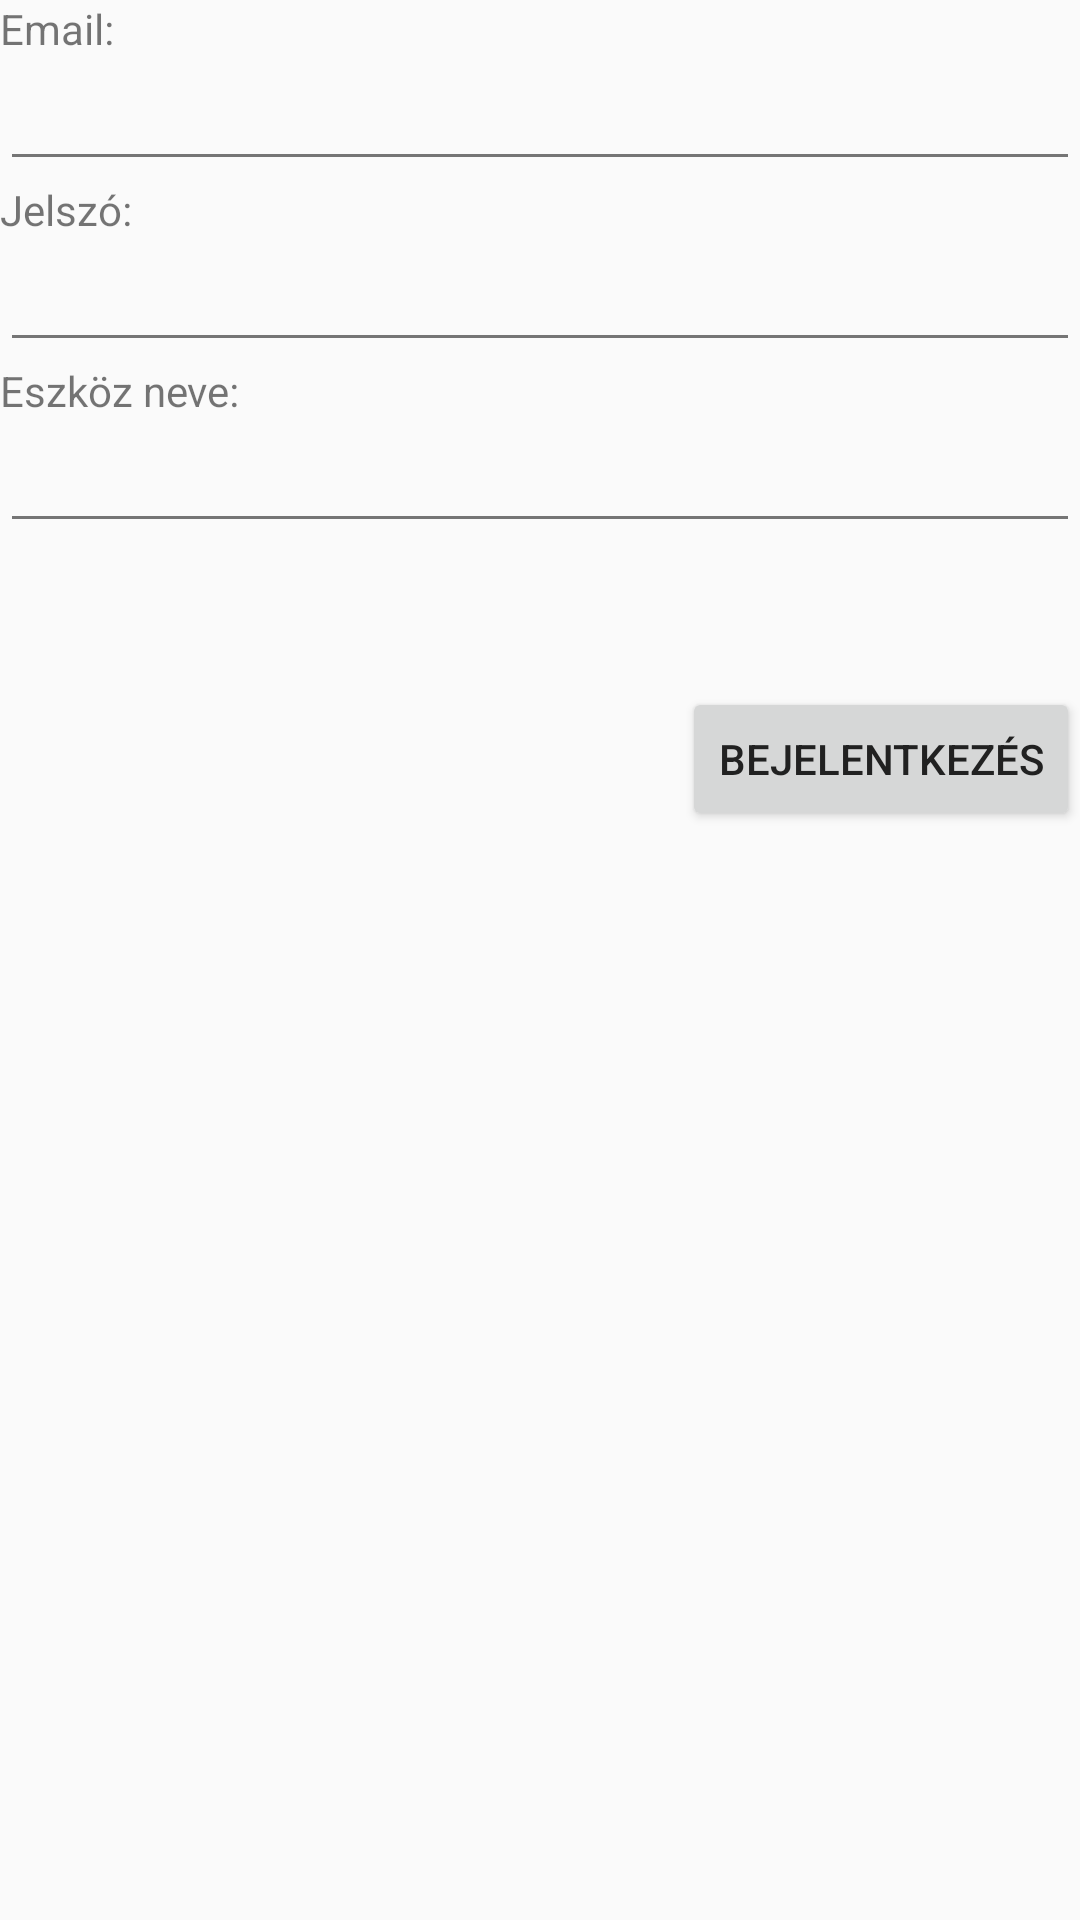

Produce the Android XML layout that renders to this screen, including the resource entries it uses.
<!-- AndroidManifest.xml: application theme AppTheme -->
<!-- res/layout/activity_main.xml -->
<?xml version="1.0" encoding="utf-8"?>
<LinearLayout xmlns:android="http://schemas.android.com/apk/res/android"
    xmlns:tools="http://schemas.android.com/tools"
    android:layout_width="match_parent"
    android:layout_height="match_parent"
    tools:context=".MainActivity"
    android:orientation="vertical">
    <TextView
        android:layout_width="wrap_content"
        android:layout_height="wrap_content"
        android:id="@+id/tvEmail"
        android:text="Email:"/>
    <EditText
        android:layout_width="match_parent"
        android:layout_height="wrap_content"
        android:inputType="textEmailAddress"
        android:id="@+id/edEmail"/>
    <TextView
        android:layout_width="wrap_content"
        android:layout_height="wrap_content"
        android:id="@+id/tvPassword"
        android:text="Jelszó:"/>
    <EditText
        android:layout_width="match_parent"
        android:layout_height="wrap_content"
        android:id="@+id/edPassword"
        android:password="true"/>
    <TextView
        android:layout_width="wrap_content"
        android:layout_height="wrap_content"
        android:id="@+id/tvDevice"
        android:text="Eszköz neve:"/>
    <EditText
        android:layout_width="match_parent"
        android:layout_height="wrap_content"
        android:id="@+id/edDevice"/>
    <ProgressBar
        android:layout_width="match_parent"
        android:layout_height="wrap_content"
        android:id="@+id/pbLogin"
        android:visibility="invisible"/>
    <Button
        android:layout_width="wrap_content"
        android:layout_height="wrap_content"
        android:id="@+id/btLogin"
        android:layout_gravity="right"
        android:text="Bejelentkezés"/>
    <ListView
        android:layout_width="wrap_content"
        android:layout_height="wrap_content"
        android:id="@+id/lvMessages"
        android:layout_weight="1"
        android:visibility="gone" />
    <EditText
        android:layout_width="match_parent"
        android:layout_height="wrap_content"
        android:id="@+id/edMessage"
        android:visibility="gone" />
    <Button
        android:layout_width="wrap_content"
        android:layout_height="wrap_content"
        android:id="@+id/btSend"
        android:text="Küldés"
        android:layout_gravity="right"
        android:visibility="gone" />

</LinearLayout>
<!-- resources referenced by this layout -->
<resources>
  <style name="AppTheme" parent="Theme.AppCompat.Light.NoActionBar">
          
          <item name="colorPrimary">@color/primary</item>
          <item name="colorPrimaryDark">@color/primary_dark</item>
          <item name="colorAccent">@color/accent</item>
          <item name="android:textColorSecondary">@color/secondary_text</item>
          <item name="android:icon">@color/icons</item>
          <item name="android:divider">@color/divider</item>
          <item name="android:textColorPrimary">@color/primary_text</item>
      </style>
  <color name="primary">#009688</color>
  <color name="primary_dark">#00796B</color>
  <color name="accent">#536DFE</color>
  <color name="secondary_text">#757575</color>
  <color name="icons">#FFFFFF</color>
  <color name="divider">#BDBDBD</color>
  <color name="primary_text">#212121</color>
</resources>
